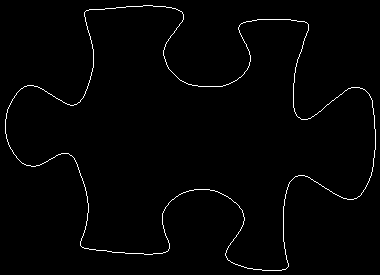

Source data for this figure (header and first rows):
5, 119
5, 120
5, 121
5, 122
5, 123
5, 124
5, 125
5, 126
5, 127
5, 128
5, 129
5, 130
5, 131
5, 132
5, 133
6, 134
6, 135
6, 136
6, 137
6, 138
7, 139
7, 140
7, 141
8, 142
8, 143
8, 144
9, 145
9, 146
10, 147
10, 148
11, 149
12, 150
12, 151
13, 152
13, 153
14, 154
15, 155
16, 156
16, 157
17, 158
18, 159
19, 160
20, 161
21, 162
22, 163
23, 163
24, 164
25, 164
26, 165
27, 165
28, 165
29, 165
30, 165
31, 166
32, 166
33, 166
34, 166
35, 166
36, 165
37, 165
38, 165
... 1,388 more rows
